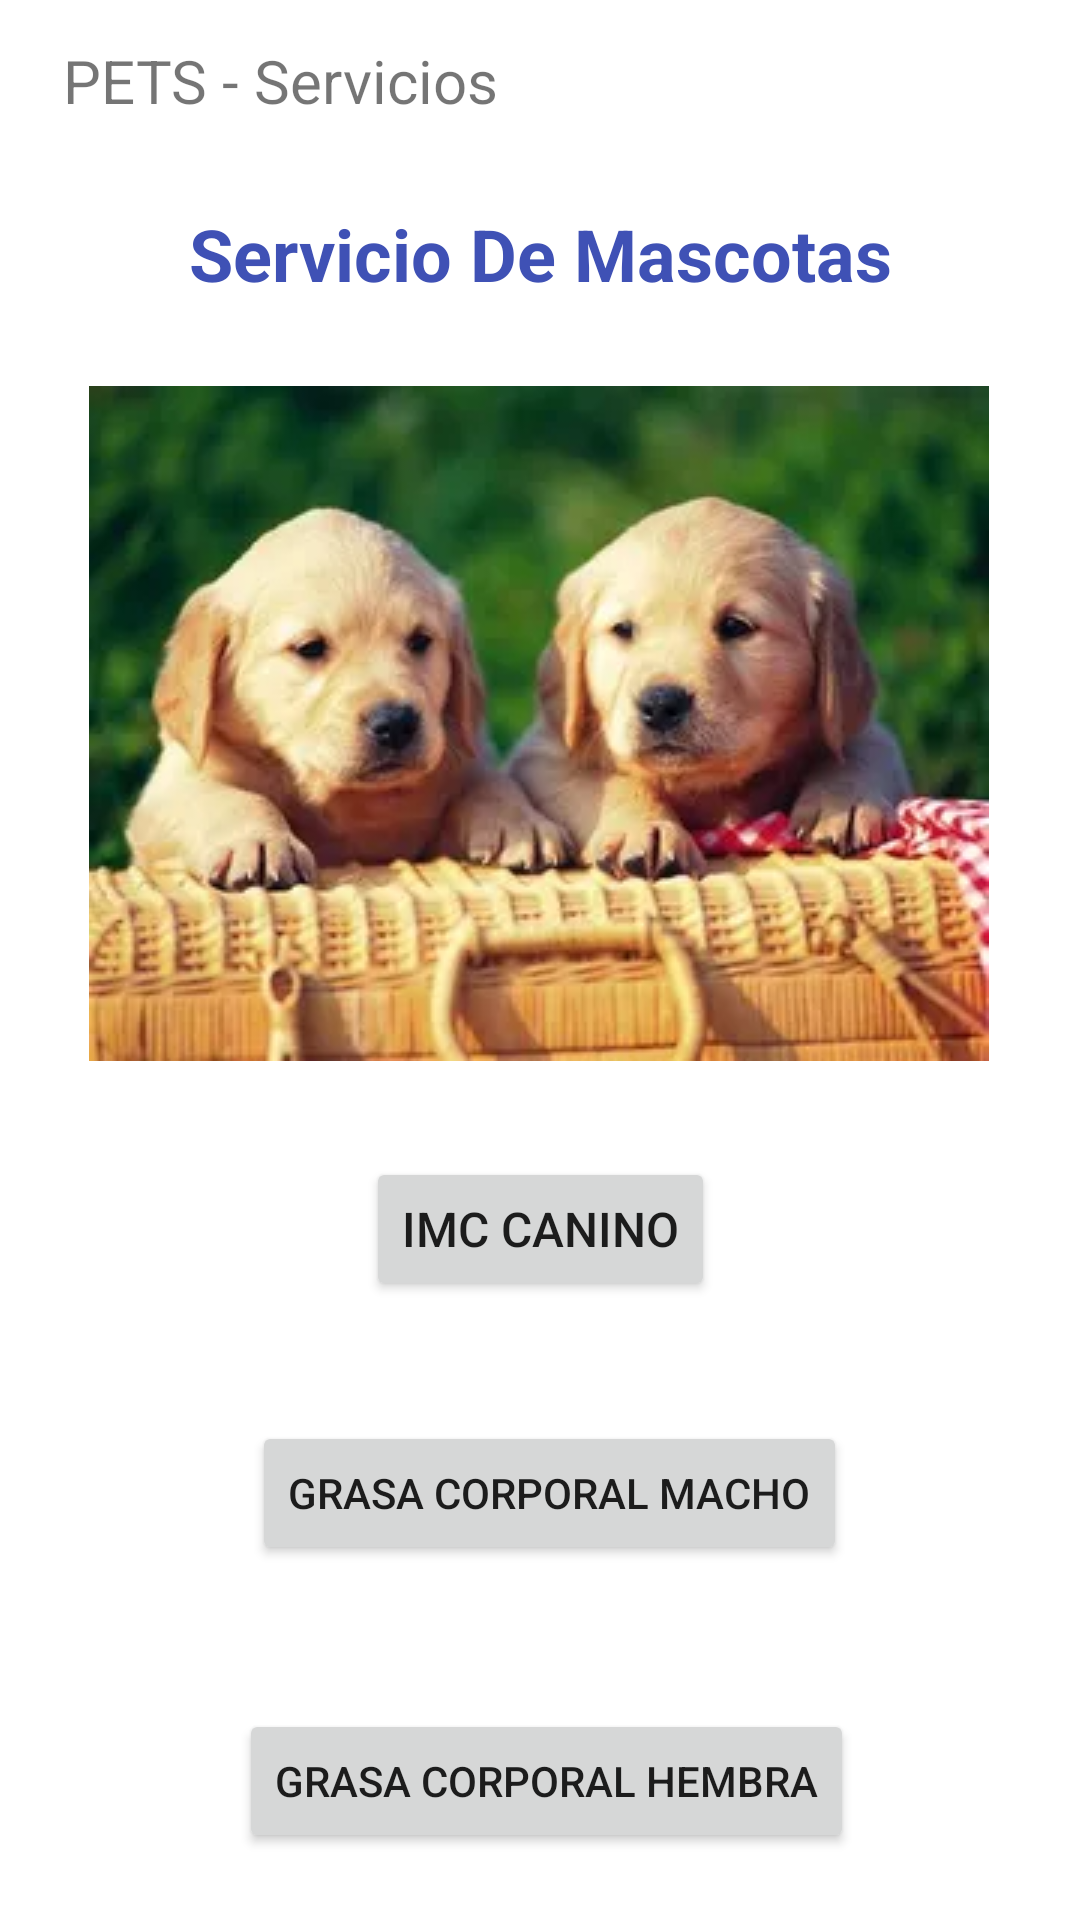

Write the Android layout XML for this screen, with the resource values it uses.
<!-- AndroidManifest.xml: application theme Theme.ExamenParcial -->
<!-- res/layout/activity_main.xml -->
<?xml version="1.0" encoding="utf-8"?>
<androidx.constraintlayout.widget.ConstraintLayout xmlns:android="http://schemas.android.com/apk/res/android"
    xmlns:app="http://schemas.android.com/apk/res-auto"
    xmlns:tools="http://schemas.android.com/tools"
    android:layout_width="match_parent"
    android:layout_height="match_parent"
    tools:context=".MainActivity">

    <TextView
        android:id="@+id/tv_servicios"
        android:layout_width="wrap_content"
        android:layout_height="wrap_content"
        android:text="PETS - Servicios"
        android:textSize="20sp"
        app:layout_constraintBottom_toBottomOf="parent"
        app:layout_constraintEnd_toEndOf="parent"
        app:layout_constraintHorizontal_bias="0.098"
        app:layout_constraintStart_toStartOf="parent"
        app:layout_constraintTop_toTopOf="parent"
        app:layout_constraintVertical_bias="0.022" />

    <ImageView
        android:id="@+id/img"
        android:layout_width="wrap_content"
        android:layout_height="wrap_content"
        android:layout_marginTop="28dp"
        app:layout_constraintEnd_toEndOf="parent"
        app:layout_constraintHorizontal_bias="0.495"
        app:layout_constraintStart_toStartOf="parent"
        app:layout_constraintTop_toBottomOf="@+id/tv_title"
        app:srcCompat="@drawable/dog" />

    <TextView
        android:id="@+id/tv_title"
        android:layout_width="wrap_content"
        android:layout_height="wrap_content"
        android:layout_marginTop="28dp"
        android:text="Servicio De Mascotas"
        android:textColor="#3F51B5"
        android:textSize="24sp"
        android:textStyle="bold"
        app:layout_constraintEnd_toEndOf="parent"
        app:layout_constraintStart_toStartOf="parent"
        app:layout_constraintTop_toBottomOf="@+id/tv_servicios" />

    <Button
        android:id="@+id/btn_imc"
        android:layout_width="wrap_content"
        android:layout_height="wrap_content"
        android:layout_marginTop="32dp"
        android:text="IMC Canino"
        android:textSize="16sp"
        app:layout_constraintEnd_toEndOf="parent"
        app:layout_constraintStart_toStartOf="parent"
        app:layout_constraintTop_toBottomOf="@+id/img" />

    <Button
        android:id="@+id/btn_grasa_macho"
        android:layout_width="wrap_content"
        android:layout_height="wrap_content"
        android:layout_marginTop="40dp"
        android:text="Grasa Corporal Macho"
        app:layout_constraintEnd_toEndOf="parent"
        app:layout_constraintHorizontal_bias="0.519"
        app:layout_constraintStart_toStartOf="parent"
        app:layout_constraintTop_toBottomOf="@+id/btn_imc" />

    <Button
        android:id="@+id/btn_grasa_hembra"
        android:layout_width="wrap_content"
        android:layout_height="wrap_content"
        android:layout_marginTop="48dp"
        android:text="Grasa Corporal Hembra"
        app:layout_constraintBottom_toBottomOf="parent"
        app:layout_constraintEnd_toEndOf="parent"
        app:layout_constraintHorizontal_bias="0.514"
        app:layout_constraintStart_toStartOf="parent"
        app:layout_constraintTop_toBottomOf="@+id/btn_grasa_macho"
        app:layout_constraintVertical_bias="0.0" />

</androidx.constraintlayout.widget.ConstraintLayout>
<!-- resources referenced by this layout -->
<resources>
  <!-- drawable dog: png bitmap (drawable, 13464 bytes) -->
  <style name="Theme.ExamenParcial" parent="Theme.MaterialComponents.DayNight.DarkActionBar">
          
          <item name="colorPrimary">@color/purple_500</item>
          <item name="colorPrimaryVariant">@color/purple_700</item>
          <item name="colorOnPrimary">@color/white</item>
          
          <item name="colorSecondary">@color/teal_200</item>
          <item name="colorSecondaryVariant">@color/teal_700</item>
          <item name="colorOnSecondary">@color/black</item>
          
          <item name="android:statusBarColor">?attr/colorPrimaryVariant</item>
          
      </style>
  <!-- not gathered from this repository: default colours our renderer supplied (Android Studio template values) -->
  <color name="purple_500">#FF6200EE</color>
  <color name="purple_700">#FF3700B3</color>
  <color name="teal_200">#FF03DAC5</color>
  <color name="teal_700">#FF018786</color>
  <color name="black">#FF000000</color>
  <color name="white">#FFFFFFFF</color>
</resources>
